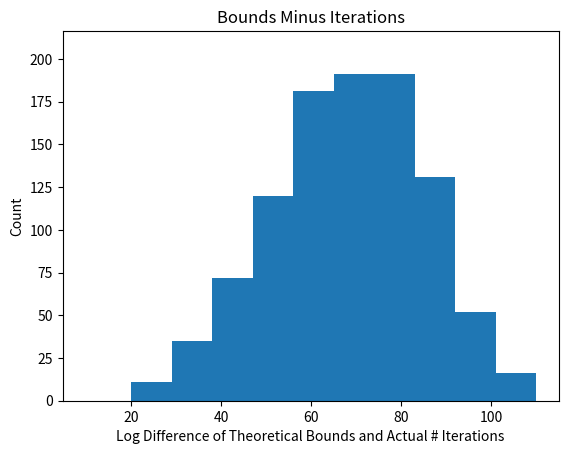

Generate this figure with matplotlib:
#!/usr/bin/python2.7
# Homework 1 Code
import numpy as np
import matplotlib.pyplot as plt

def find_misclassified(w, x, y):
    #returns index of misclassified data
    idxs = np.arange(x.shape[0])
    np.random.shuffle(idxs)
    for i in range(x.shape[0]):
        prediction = np.sign(np.sum(w*x[idxs[i],:]))
        if prediction != y[idxs[i]]:
            return idxs[i]
    return -1

def perceptron_learn(data_in):
    # Run PLA on the input data
    #
    # Inputs: data_in: Assumed to be a matrix with each row representing an
    #                (x,y) pair, with the x vector augmented with an
    #                initial 1 (i.e., x_0), and the label (y) in the last column
    # Outputs: w: A weight vector (should linearly separate the data if it is linearly separable)
    #        iterations: The number of iterations the algorithm ran for

    # Your code here, assign the proper values to w and iterations:
    max_iter = 10000000
    X = data_in[:,0:-1]
    Y = data_in[:,-1]
    w = np.zeros(X.shape[1])

    iterations = 0
    while iterations < max_iter:
        mis_idx = find_misclassified(w,X,Y)
        if mis_idx != -1:
            #update weights
            w_t1 = w + Y[mis_idx]*X[mis_idx,]
            w = w_t1
        else:
            #found optimal seperator!
            # x_plt = np.linspace(-1,1,1000)
            # y_plt = (-w[1]*x_plt-w[0])/w[2]
            # plt.plot(x_plt,y_plt,c='y',linestyle='dashed')
            # plt.show()
            return w,iterations
        iterations += 1
    return w, iterations

def perceptron_experiment(N, d, num_exp):
    # Code for running the perceptron experiment in HW1
    # Implement the dataset construction and call perceptron_learn; repeat num_exp times
    #
    # Inputs: N is the number of training data points
    #         d is the dimensionality of each data point (before adding x_0)
    #         num_exp is the number of times to repeat the experiment
    # Outputs: num_iters is the # of iterations PLA takes for each experiment
    #          bounds_minus_ni is the difference between the theoretical bound and the actual number of iterations
    # (both the outputs should be num_exp long)

    # Initialize the return variables
    num_iters = np.zeros((num_exp,))
    bounds_minus_ni = np.zeros((num_exp,))

    # Generate dataset
    x = np.random.uniform(low=-1,high=1,size=[N,d])
    x_0 = np.ones([N,1])
    X = np.concatenate((x_0,x),axis=1)

    w_star = np.random.uniform(low=0,high=1, size=d+1)
    w_star[0] = 0

    Y = np.zeros([N,1])
    for i in range(N):
        if np.sum(X[i,]*w_star) >= 0:
            Y[i] = 1
            # plt.scatter(X[i,1],X[i,2],c="green")
        else:
            Y[i] = -1
            # plt.scatter(X[i,1],X[i,2],c="red")

    # x = np.linspace(-1,1,1000)
    # y = (-w_star[1]*x-w_star[0])/w_star[2]
    # plt.plot(x,y,c="blue")
    # plt.xlim([-1,1])
    # plt.ylim([-1,1])

    # compute paramaters
    rho = float("inf")
    R = float("-inf")
    for i in range(N):
        if np.sum(Y[i]*(w_star*X[i,])) < rho:
            rho = np.sum(Y[i]*(w_star*X[i,]))
        if np.linalg.norm(X[i,],ord=2)>R:
            R = np.linalg.norm(X[i,],ord=2)

    tmax = np.ceil(R*R*np.linalg.norm(w_star,ord=2)*np.linalg.norm(w_star,ord=2)/rho/rho)
    num_iters = []
    bounds_minus_ni = []
    dataset = np.concatenate((X,Y),axis=1)
    for _ in range(num_exp):
        output = perceptron_learn(dataset)
        num_iters.append(output[1])
        bounds_minus_ni.append(tmax-output[1])

        # #testing if it worked
        # test_y = Y*0
        # for i in range(Y.shape[0]):
        #     test_y[i]=np.sign(np.sum(output[0]*X[i,]))
        # print(np.sum(Y-test_y))

    return num_iters, bounds_minus_ni


def main():
    print("Running the experiment...")
    num_iters, bounds_minus_ni = perceptron_experiment(100, 10, 1000)

    print("Printing histogram...")
    plt.hist(num_iters)
    plt.title("Histogram of Number of Iterations")
    plt.xlabel("Number of Iterations")
    plt.ylabel("Count")
    plt.show()

    print("Printing second histogram")
    plt.hist(np.log(bounds_minus_ni))
    plt.title("Bounds Minus Iterations")
    plt.xlabel("Log Difference of Theoretical Bounds and Actual # Iterations")
    plt.ylabel("Count")
    plt.show()

if __name__ == "__main__":
    main()
